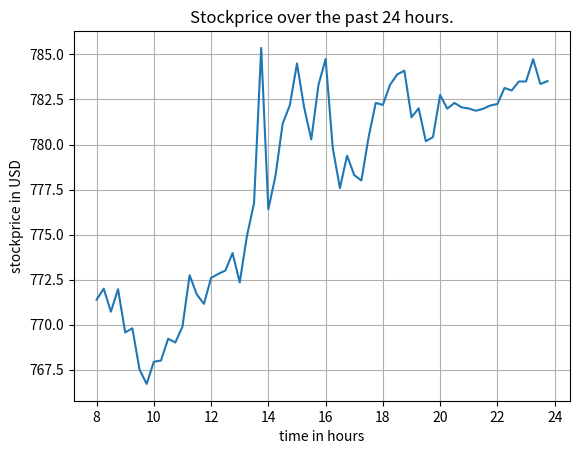

Write Python code to recreate this figure.
from datetime import datetime
timestamp_list = [1633507200, 1633508100, 1633509000, 1633509900, 1633510800, 1633511700, 1633512600, 1633513500, 1633514400, 1633515300, 1633516200, 1633517100, 1633518000, 1633518900, 1633519800, 1633520700, 1633521600, 1633522500, 1633523400, 1633524300, 1633525200, 1633526100, 1633527000, 1633527900, 1633528800, 1633529700, 1633530600, 1633531500, 1633532400, 1633533300, 1633534200, 1633535100, 1633536000, 1633536900, 1633537800, 1633538700, 1633539600, 1633540500, 1633541400, 1633542300, 1633543200, 1633544100, 1633545000, 1633545900, 1633546800, 1633547700, 1633548600, 1633549500, 1633550400, 1633551300, 1633552200, 1633553100, 1633554000, 1633554900, 1633555800, 1633556700, 1633557600, 1633558500, 1633559400, 1633560300, 1633561200, 1633562100, 1633563000, 1633563900]
stockprice = [771.38, 771.99, 770.71, 771.96, 769.56, 769.79, 767.5, 766.7, 767.93, 768.0, 769.21, 769.0, 769.88, 772.74, 771.67, 771.15, 772.59, 772.81, 773.0, 773.97, 772.34, 774.9, 776.7391967773438, 785.364990234375, 776.405029296875, 778.2611083984375, 781.1599731445312, 782.1798706054688, 784.5, 782.0599975585938, 780.280029296875, 783.2999877929688, 784.7501220703125, 779.7999877929688, 777.5800170898438, 779.3800048828125, 778.2999877929688, 778.0, 780.3900146484375, 782.3115234375, 782.2000122070312, 783.3150024414062, 783.8900146484375, 784.0999755859375, 781.510009765625, 782.010009765625, 780.1849975585938, 780.4099731445312, 782.75, 781.99, 782.31, 782.065, 782.0, 781.875, 781.985, 782.165, 782.25, 783.14, 783.0, 783.5, 783.5, 784.74, 783.36, 783.52]

def convert_timestamp(timestamp_list):
    """Takes in list of timestamps and converts each timestamp into a datetime object."""
    dt_objects = []
    for timestamp in timestamp_list:
        dt_object = datetime.fromtimestamp(timestamp)
        # print(dt_object)
        # print(dt_object.hour)
        # print(dt_object.minute)
        # print(dt_object.day)
        
        dt_objects.append(dt_object.hour +dt_object.minute/60)
    print(dt_objects)
    return dt_objects

dt_objects = convert_timestamp(timestamp_list)


import matplotlib.pyplot as plt

# Data for plotting
x = dt_objects
y = stockprice

fig, ax = plt.subplots()
ax.plot(x, y)

ax.set(xlabel='time in hours', ylabel='stockprice in USD',
    title='Stockprice over the past 24 hours.')
ax.grid()

fig.savefig("test.png")
plt.show()
